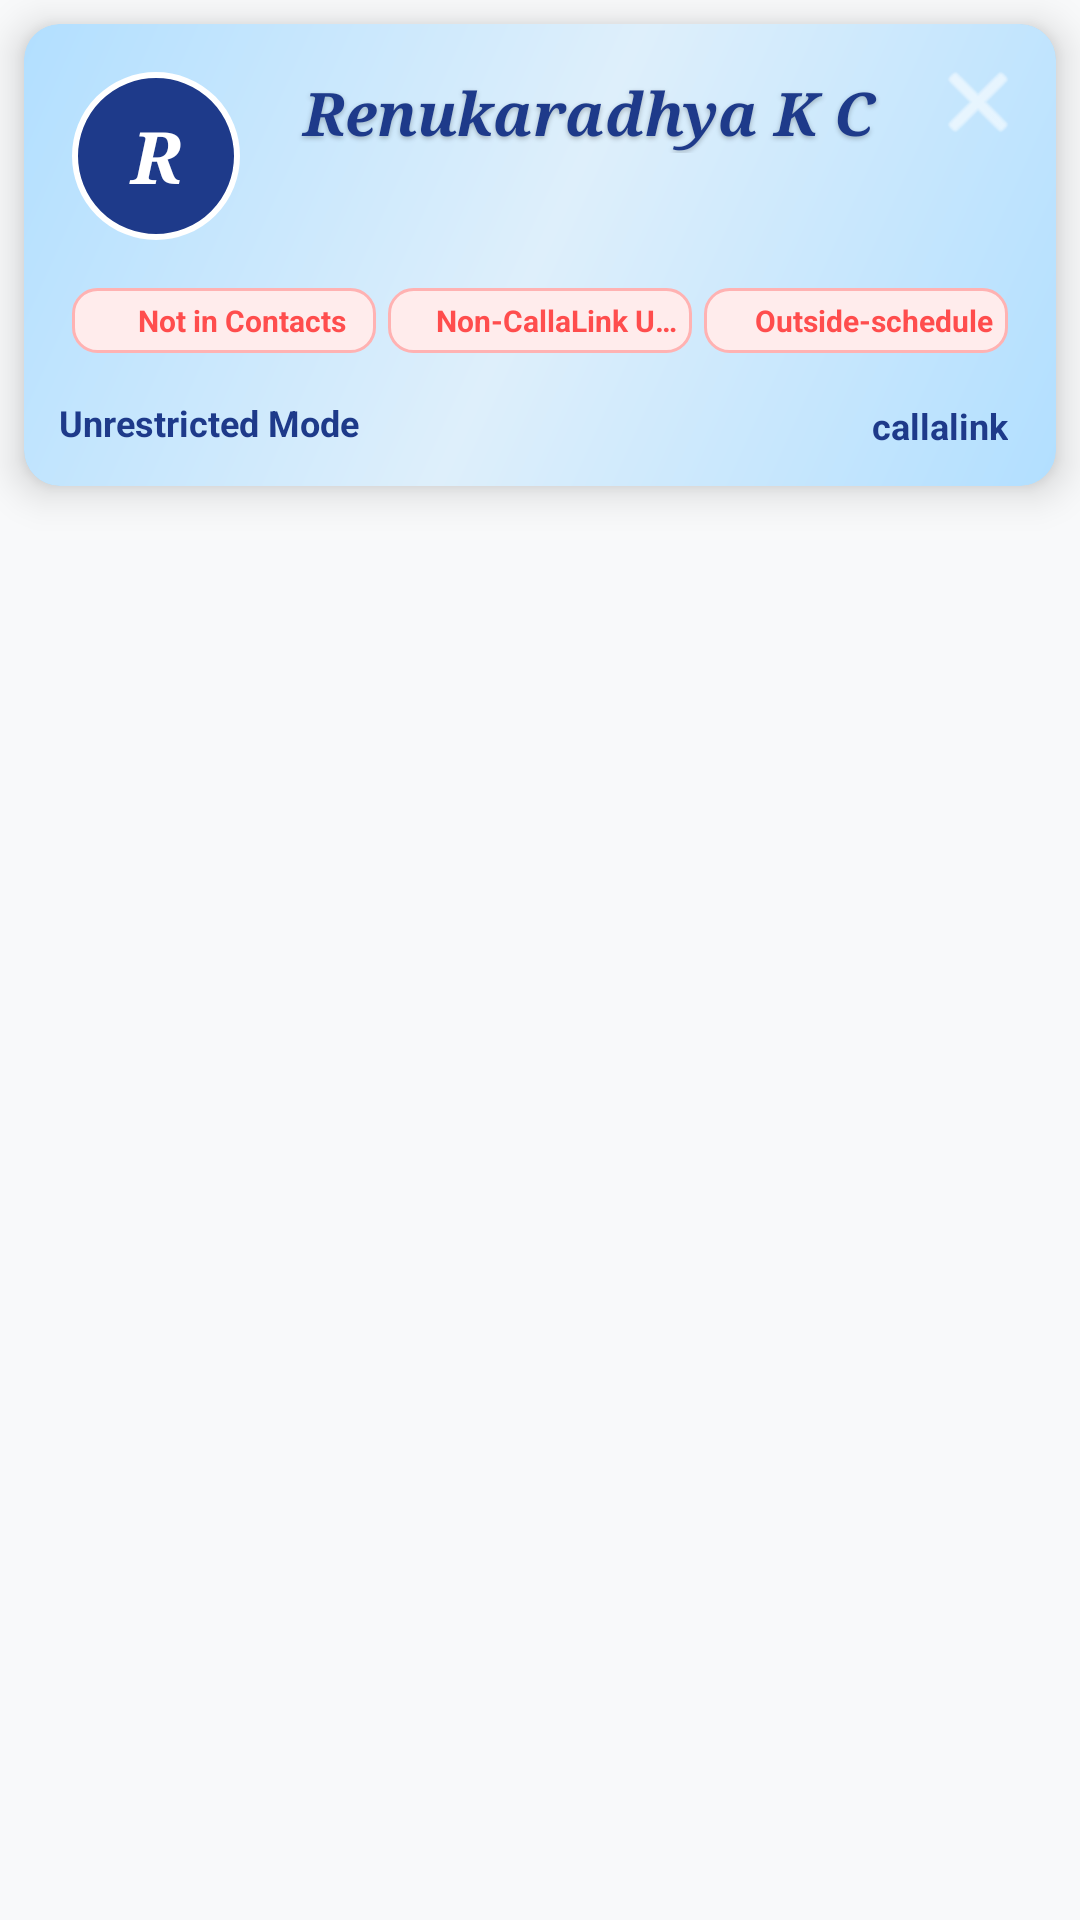

This screen was rendered from an Android layout file. Write that file and the resources it references.
<!-- AndroidManifest.xml: application theme Theme.ICall -->
<!-- res/layout/activity_card.xml -->
<?xml version="1.0" encoding="utf-8"?>

<androidx.constraintlayout.widget.ConstraintLayout
    xmlns:android="http://schemas.android.com/apk/res/android"
    xmlns:app="http://schemas.android.com/apk/res-auto"
    xmlns:tools="http://schemas.android.com/tools"
    android:layout_width="match_parent"
    android:layout_height="wrap_content"
    android:background="@android:color/transparent"
    android:clickable="true"
    android:focusable="false"
    android:focusableInTouchMode="false"
    tools:context=".ActivityCall">

    <androidx.cardview.widget.CardView
        android:id="@+id/main_card"
        android:layout_width="match_parent"
        android:layout_height="wrap_content"
        android:layout_margin="8dp"
        app:cardBackgroundColor="@color/blue"
        app:cardCornerRadius="12dp"
        app:cardElevation="8dp"
        app:layout_constraintEnd_toEndOf="parent"
        app:layout_constraintStart_toStartOf="parent"
        app:layout_constraintTop_toTopOf="parent">

        <androidx.constraintlayout.widget.ConstraintLayout
            android:id="@+id/card_inner_layout"
            android:layout_width="match_parent"
            android:layout_height="match_parent"
            android:background="@drawable/palette"
            android:clipToOutline="true"
            android:outlineProvider="background"
            android:paddingBottom="12dp">

            <TextView
                android:id="@+id/text_avatar"
                android:layout_width="56dp"
                android:layout_height="56dp"
                android:layout_marginStart="16dp"
                android:layout_marginTop="16dp"
                android:background="@drawable/circle_avatar_background_1"
                android:fontFamily="serif"
                android:gravity="center"
                android:text="R"
                android:textColor="@color/white"
                android:textSize="24sp"
                android:textStyle="bold|italic"
                app:layout_constraintStart_toStartOf="parent"
                app:layout_constraintTop_toTopOf="parent" />

            <TextView
                android:id="@+id/text_name"
                android:layout_width="0dp"
                android:layout_height="wrap_content"
                android:layout_marginStart="12dp"
                android:layout_marginEnd="8dp"
                android:fontFamily="serif"
                android:shadowColor="#40000000"
                android:shadowDx="0"
                android:shadowDy="2"
                android:shadowRadius="4"
                android:text="Renukaradhya K C"
                android:textColor="#1E3A8A"
                android:textSize="20sp"
                android:textStyle="bold|italic"
                android:gravity="center_horizontal"
                app:layout_constraintEnd_toStartOf="@id/button_close"
                app:layout_constraintStart_toEndOf="@id/text_avatar"
                app:layout_constraintTop_toTopOf="@id/text_avatar"
                app:layout_constraintVertical_chainStyle="packed" />

            <ImageButton
                android:id="@+id/button_close"
                android:layout_width="36dp"
                android:layout_height="36dp"
                android:layout_marginTop="8dp"
                android:layout_marginEnd="8dp"
                android:background="?attr/selectableItemBackgroundBorderless"
                android:contentDescription="Close"
                android:src="@android:drawable/ic_menu_close_clear_cancel"
                app:layout_constraintEnd_toEndOf="parent"
                app:layout_constraintTop_toTopOf="parent"
                app:tint="#FFFFFF" />

            <LinearLayout
                android:id="@+id/stats_row"
                android:layout_width="0dp"
                android:layout_height="wrap_content"
                android:layout_marginTop="16dp"
                android:layout_marginHorizontal="16dp"
                android:orientation="horizontal"
                android:weightSum="3"
                app:layout_constraintTop_toBottomOf="@id/text_avatar"
                app:layout_constraintStart_toStartOf="parent"
                app:layout_constraintEnd_toEndOf="parent">

                <LinearLayout
                    android:id="@+id/contact_badge"
                    android:layout_width="0dp"
                    android:layout_height="wrap_content"
                    android:layout_weight="1"
                    android:layout_marginEnd="4dp"
                    android:background="@drawable/bg_badge_red"
                    android:gravity="center"
                    android:orientation="horizontal"
                    android:paddingHorizontal="4dp"
                    android:paddingVertical="4dp">

                    <View
                        android:id="@+id/contact_badge_view"
                        android:layout_width="6dp"
                        android:layout_height="6dp"
                        android:layout_marginStart="2dp"
                        android:layout_marginEnd="4dp"
                        android:background="@drawable/dot_red" />

                    <TextView
                        android:id="@+id/contact_badge_textview"
                        android:layout_width="wrap_content"
                        android:layout_height="wrap_content"
                        android:text="Not in Contacts"
                        android:textColor="#FF4D4D"
                        android:textSize="10sp" android:textStyle="bold"
                        android:maxLines="1"
                        android:ellipsize="end"/>
                </LinearLayout>

                <LinearLayout
                    android:id="@+id/callalink_badge"
                    android:layout_width="0dp"
                    android:layout_height="wrap_content"
                    android:layout_weight="1"
                    android:layout_marginEnd="4dp"
                    android:background="@drawable/bg_badge_red"
                    android:gravity="center"
                    android:orientation="horizontal"
                    android:paddingHorizontal="4dp"
                    android:paddingVertical="4dp">

                    <View
                        android:id="@+id/callalink_badge_view"
                        android:layout_width="6dp"
                        android:layout_height="6dp"
                        android:layout_marginStart="2dp"
                        android:layout_marginEnd="4dp"
                        android:background="@drawable/dot_red" />

                    <TextView
                        android:id="@+id/callalink_badge_textview"
                        android:layout_width="wrap_content"
                        android:layout_height="wrap_content"
                        android:text="Non-CallaLink User"
                        android:textColor="#FF4D4D"
                        android:textSize="10sp"
                        android:textStyle="bold"
                        android:maxLines="1"
                        android:ellipsize="end"/>
                </LinearLayout>

                <LinearLayout
                    android:id="@+id/outside_schedule_badge"
                    android:layout_width="0dp"
                    android:layout_height="wrap_content"
                    android:layout_weight="1"
                    android:background="@drawable/bg_badge_red"
                    android:gravity="center"
                    android:orientation="horizontal"
                    android:paddingHorizontal="4dp"
                    android:paddingVertical="4dp">

                    <View
                        android:id="@+id/outside_schedule_badge_view"
                        android:layout_width="6dp"
                        android:layout_height="6dp"
                        android:layout_marginStart="2dp"
                        android:layout_marginEnd="4dp"
                        android:background="@drawable/dot_red" />

                    <TextView
                        android:id="@+id/outside_schedule_badge_textview"
                        android:layout_width="wrap_content"
                        android:layout_height="wrap_content"
                        android:text="Outside-schedule"
                        android:textColor="#FF4D4D"
                        android:textSize="10sp"
                        android:textStyle="bold"
                        android:maxLines="1"
                        android:ellipsize="end"/>
                </LinearLayout>
            </LinearLayout>

            <TextView
                android:id="@+id/model_label"
                android:layout_width="wrap_content"
                android:layout_height="wrap_content"
                android:text="Unrestricted Mode"
                android:textColor="#1E3A8A"
                android:textSize="12sp"
                android:textStyle="bold"
                app:layout_constraintBottom_toBottomOf="parent"
                app:layout_constraintEnd_toStartOf="@+id/text_branding"
                app:layout_constraintHorizontal_bias="0.064"
                app:layout_constraintStart_toStartOf="parent"
                app:layout_constraintTop_toBottomOf="@+id/stats_row"
                app:layout_constraintVertical_bias="0.941" />

            <TextView
                android:id="@+id/text_branding"
                android:layout_width="wrap_content"
                android:layout_height="wrap_content"
                android:layout_marginTop="16dp"
                android:layout_marginEnd="16dp"
                android:text="callalink"
                android:textColor="#1E3A8A"
                android:textSize="12sp"
                android:textStyle="bold"
                app:layout_constraintEnd_toEndOf="parent"
                app:layout_constraintTop_toBottomOf="@id/stats_row" />

        </androidx.constraintlayout.widget.ConstraintLayout>
    </androidx.cardview.widget.CardView>
</androidx.constraintlayout.widget.ConstraintLayout>
<!-- resources referenced by this layout -->
<resources>
  <color name="blue">#B2DFFF</color>
  <color name="white">#ffffffff</color>
  <!-- drawable bg_badge_red (drawable) -->
  <?xml version="1.0" encoding="utf-8"?>
  
  <shape xmlns:android="http://schemas.android.com/apk/res/android"
      android:shape="rectangle">
      <solid android:color="#FFECEC"/>
      <corners android:radius="8dp"/>
      <stroke android:width="1dp" android:color="#FFB2B2"/>
  </shape>
  <!-- drawable circle_avatar_background_1 (drawable) -->
  <?xml version="1.0" encoding="utf-8"?>
  
  <shape xmlns:android="http://schemas.android.com/apk/res/android"
      android:shape="oval">
      <solid android:color="#1E3A8A" />
      <stroke
          android:width="2dp"
          android:color="#FFFFFF" />
  </shape>
  <!-- drawable palette (drawable) -->
  <?xml version="1.0" encoding="utf-8"?>
  
  <shape xmlns:android="http://schemas.android.com/apk/res/android"
      android:shape="rectangle">
  
      <gradient
          android:angle="135"
          android:startColor="@color/blue"
          android:centerColor="@color/lightBlue"
          android:endColor="@color/blue"
          android:type="linear" />
  
      <corners android:radius="12dp"/>
  </shape>
  <style name="Theme.ICall" parent="@style/Theme.MaterialComponents.Light.NoActionBar">
          <item name="android:statusBarColor">@color/primary_blue_dark</item>
          <item name="android:windowBackground">@color/background_light</item>
          <item name="colorOnPrimary">@color/white</item>
          <item name="colorOnSecondary">@color/text_primary</item>
          <item name="colorPrimary">@color/primary_blue</item>
          <item name="colorPrimaryVariant">@color/primary_blue_dark</item>
          <item name="colorSecondary">@color/teal_200</item>
          <item name="colorSecondaryVariant">@color/teal_700</item>
          <item name="colorSurface">@color/card_background</item>
          <item name="colorOnSurface">@color/text_primary</item>
          <item name="android:textColor">@color/text_primary</item>
          <item name="android:textColorPrimary">@color/text_primary</item>
          <item name="android:textColorSecondary">@color/text_secondary</item>
      </style>
  <color name="lightBlue">#DEEFFB</color>
  <color name="primary_blue_dark">#0056CC</color>
  <color name="background_light">#F8F9FA</color>
  <color name="text_primary">#1A1A1A</color>
  <color name="primary_blue">#007AFF</color>
  <color name="teal_200">#ff03dac5</color>
  <color name="teal_700">#ff018786</color>
  <color name="card_background">#FFFFFF</color>
  <color name="text_secondary">#6C757D</color>
</resources>
